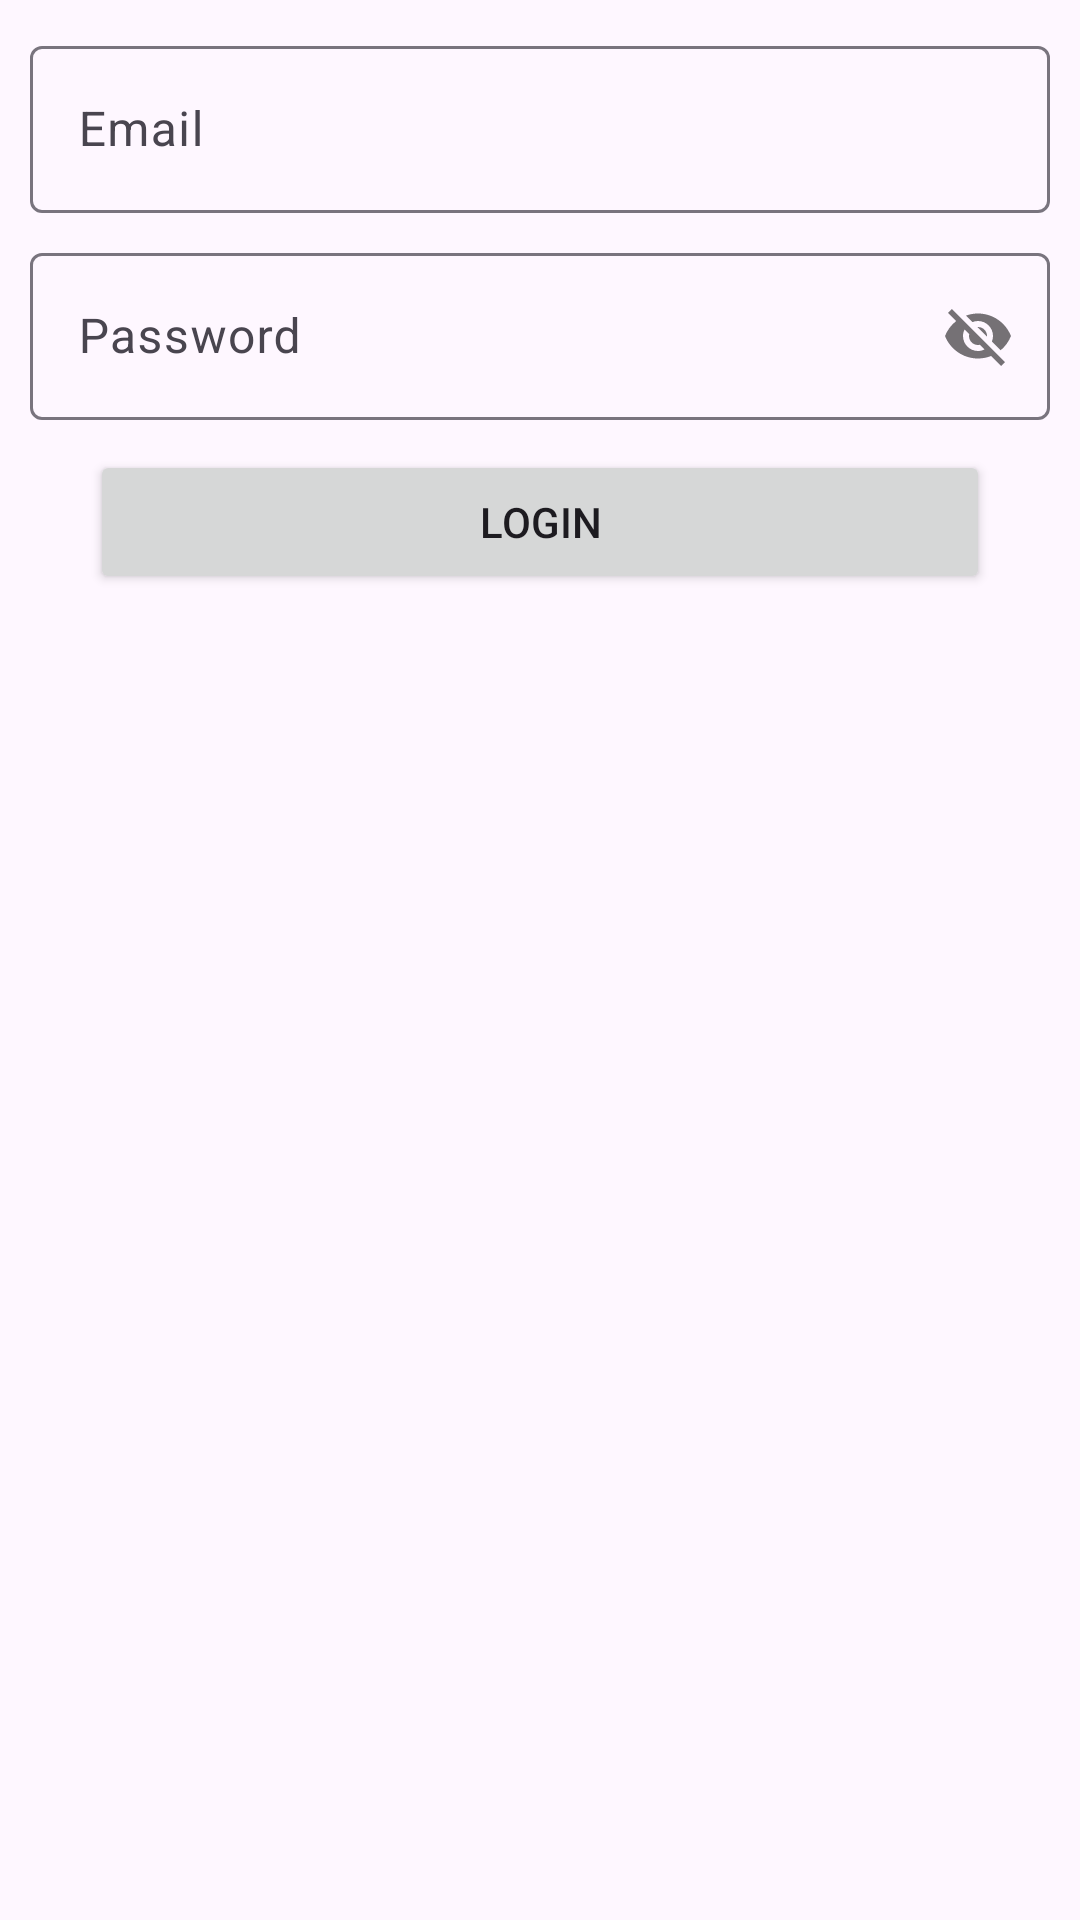

Reconstruct the res/layout file that produces this screen, plus the resources it refers to.
<!-- AndroidManifest.xml: application theme Theme.FoodMVP -->
<!-- res/layout/form_login.xml -->
<?xml version="1.0" encoding="utf-8"?>
<LinearLayout xmlns:android="http://schemas.android.com/apk/res/android"
    xmlns:app="http://schemas.android.com/apk/res-auto"
    android:orientation="vertical"
    android:layout_width="match_parent"
    android:padding="10dp"
    android:layout_height="match_parent">

    <com.google.android.material.textfield.TextInputLayout
        android:layout_width="match_parent"
        android:layout_marginBottom="8dp"
        android:layout_height="wrap_content">

        <com.google.android.material.textfield.TextInputEditText
            android:layout_width="match_parent"
            android:layout_height="wrap_content"
            android:id="@+id/edt_act_Login_email"
            android:hint="Email" />
    </com.google.android.material.textfield.TextInputLayout>

    <com.google.android.material.textfield.TextInputLayout
        android:layout_width="match_parent"
        app:passwordToggleEnabled="true"
        android:layout_height="wrap_content">

        <com.google.android.material.textfield.TextInputEditText
            android:layout_width="match_parent"
            android:layout_height="wrap_content"
            android:id="@+id/edt_act_login_password"
            android:hint="Password" />
    </com.google.android.material.textfield.TextInputLayout>

    <Button
        android:layout_marginTop="10dp"
        android:id="@+id/btn_act_login"
        android:layout_width="300dp"
        android:layout_height="wrap_content"
        android:text="Login"
        android:layout_gravity="center_horizontal"/>

</LinearLayout>
<!-- resources referenced by this layout -->
<resources>
  <style name="Theme.FoodMVP" parent="Base.Theme.FoodMVP" />
  <style name="Base.Theme.FoodMVP" parent="Theme.Material3.DayNight.NoActionBar">
          
          
      </style>
</resources>
